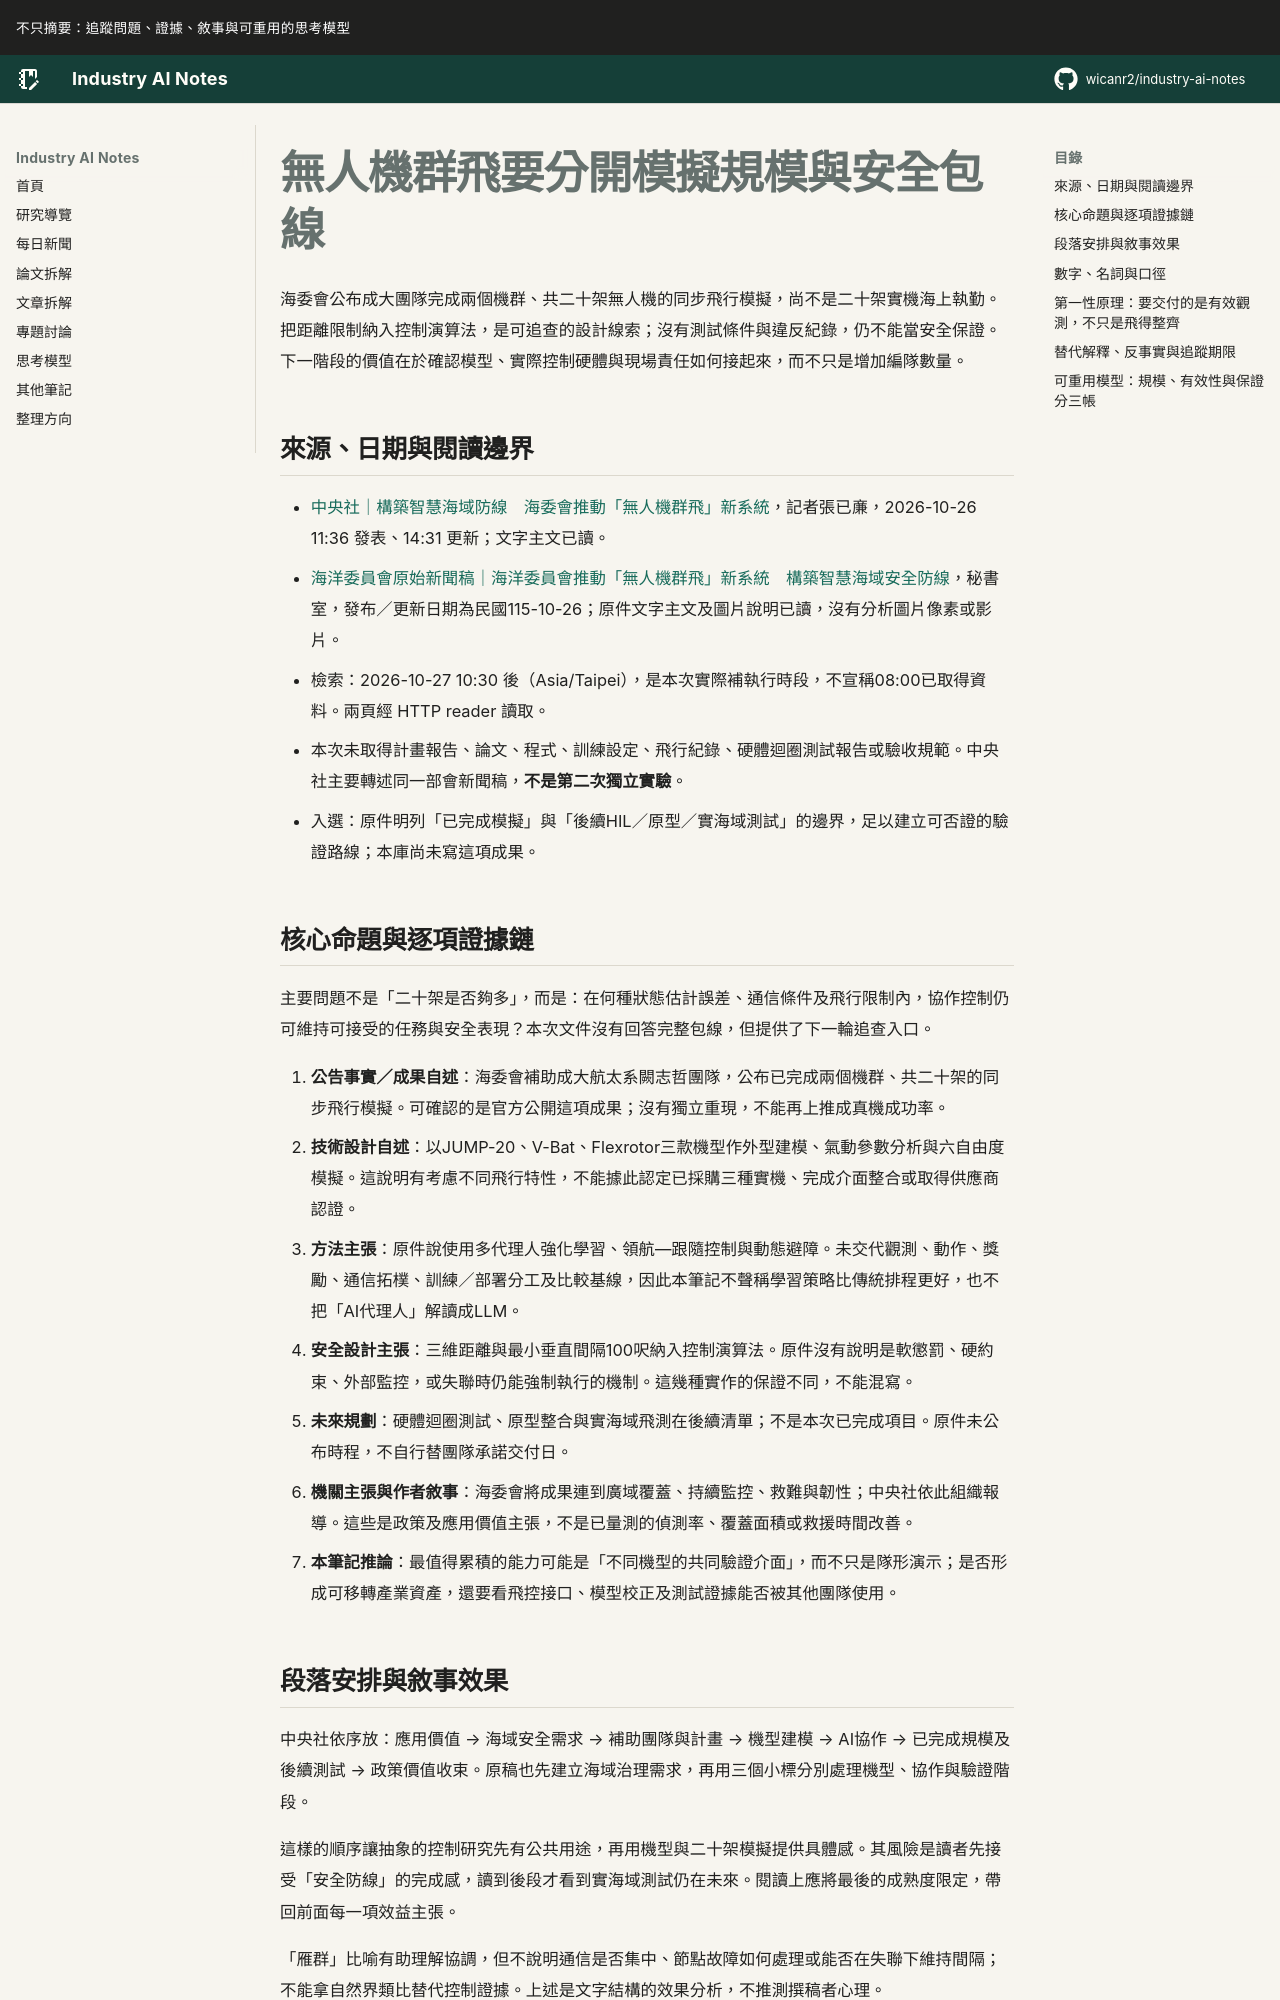

repository: wicanr2/industry-ai-notes · page: 新聞拆解/2026/2026-10-27/01-無人機群飛要分開模擬規模與安全包線/index.html · generator: mkdocs

# 無人機群飛要分開模擬規模與安全包線

海委會公布成大團隊完成兩個機群、共二十架無人機的同步飛行模擬，尚不是二十架實機海上執勤。
把距離限制納入控制演算法，是可追查的設計線索；沒有測試條件與違反紀錄，仍不能當安全保證。
下一階段的價值在於確認模型、實際控制硬體與現場責任如何接起來，而不只是增加編隊數量。

## 來源、日期與閱讀邊界

- [中央社｜構築智慧海域防線　海委會推動「無人機群飛」新系統](https://www.cna.com.tw/news/ait/202610260074.aspx)，記者張已亷，2026-10-26 11:36 發表、14:31 更新；文字主文已讀。
- [海洋委員會原始新聞稿｜海洋委員會推動「無人機群飛」新系統　構築智慧海域安全防線](https://www.oac.gov.tw/ch/home.jsp?id=661&parentpath=0,660&mcustomize=news_view.jsp&dataserno=202610260001)，秘書室，發布／更新日期為民國115-10-26；原件文字主文及圖片說明已讀，沒有分析圖片像素或影片。
- 檢索：2026-10-27 10:30 後（Asia/Taipei），是本次實際補執行時段，不宣稱08:00已取得資料。兩頁經 HTTP reader 讀取。
- 本次未取得計畫報告、論文、程式、訓練設定、飛行紀錄、硬體迴圈測試報告或驗收規範。中央社主要轉述同一部會新聞稿，**不是第二次獨立實驗**。
- 入選：原件明列「已完成模擬」與「後續HIL／原型／實海域測試」的邊界，足以建立可否證的驗證路線；本庫尚未寫這項成果。

## 核心命題與逐項證據鏈

主要問題不是「二十架是否夠多」，而是：在何種狀態估計誤差、通信條件及飛行限制內，協作控制仍可維持可接受的任務與安全表現？本次文件沒有回答完整包線，但提供了下一輪追查入口。

1. **公告事實／成果自述**：海委會補助成大航太系闕志哲團隊，公布已完成兩個機群、共二十架的同步飛行模擬。可確認的是官方公開這項成果；沒有獨立重現，不能再上推成真機成功率。
2. **技術設計自述**：以JUMP-20、V-Bat、Flexrotor三款機型作外型建模、氣動參數分析與六自由度模擬。這說明有考慮不同飛行特性，不能據此認定已採購三種實機、完成介面整合或取得供應商認證。
3. **方法主張**：原件說使用多代理人強化學習、領航—跟隨控制與動態避障。未交代觀測、動作、獎勵、通信拓樸、訓練／部署分工及比較基線，因此本筆記不聲稱學習策略比傳統排程更好，也不把「AI代理人」解讀成LLM。
4. **安全設計主張**：三維距離與最小垂直間隔100呎納入控制演算法。原件沒有說明是軟懲罰、硬約束、外部監控，或失聯時仍能強制執行的機制。這幾種實作的保證不同，不能混寫。
5. **未來規劃**：硬體迴圈測試、原型整合與實海域飛測在後續清單；不是本次已完成項目。原件未公布時程，不自行替團隊承諾交付日。
6. **機關主張與作者敘事**：海委會將成果連到廣域覆蓋、持續監控、救難與韌性；中央社依此組織報導。這些是政策及應用價值主張，不是已量測的偵測率、覆蓋面積或救援時間改善。
7. **本筆記推論**：最值得累積的能力可能是「不同機型的共同驗證介面」，而不只是隊形演示；是否形成可移轉產業資產，還要看飛控接口、模型校正及測試證據能否被其他團隊使用。
